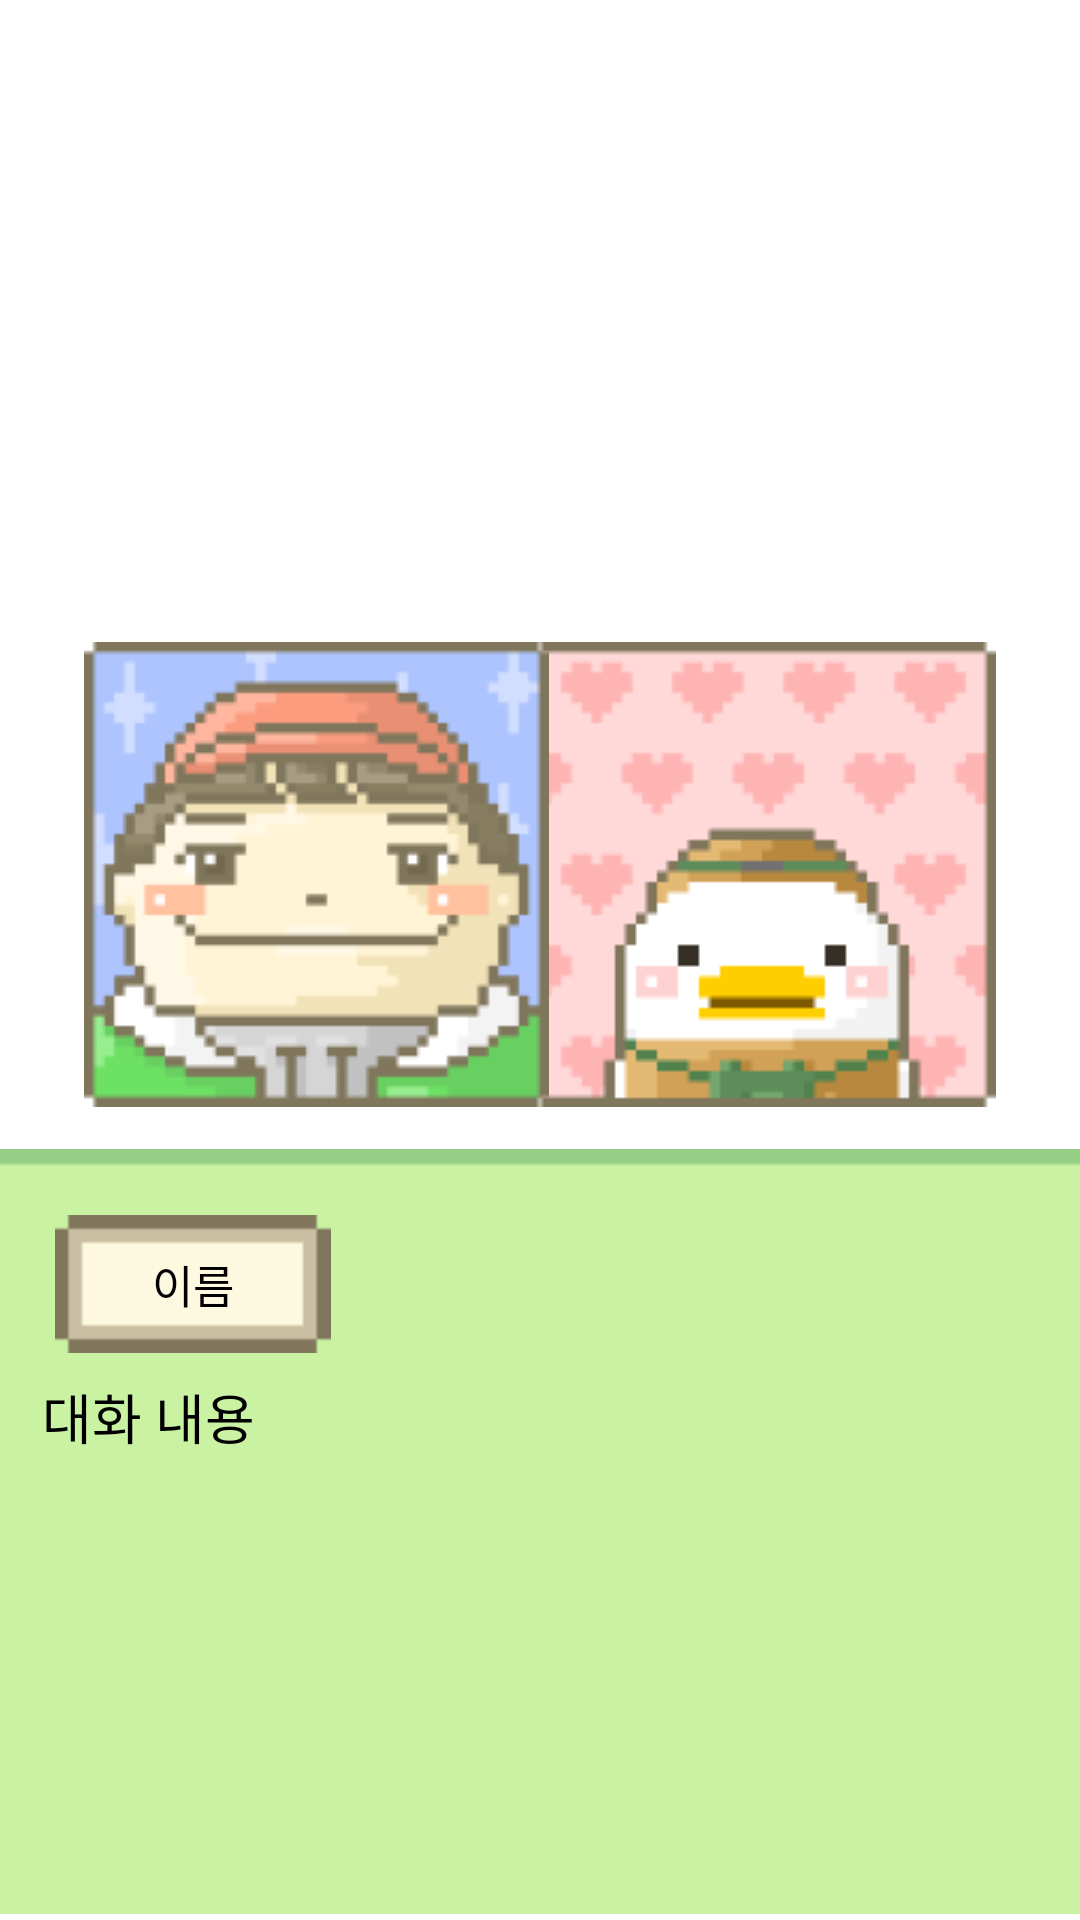

Produce the Android XML layout that renders to this screen, including the resource entries it uses.
<!-- AndroidManifest.xml: application theme Theme.Playkuround -->
<!-- res/layout/dialog_conversation.xml -->
<?xml version="1.0" encoding="utf-8"?>
<androidx.constraintlayout.widget.ConstraintLayout xmlns:android="http://schemas.android.com/apk/res/android"
    xmlns:app="http://schemas.android.com/apk/res-auto"
    xmlns:tools="http://schemas.android.com/tools"
    android:layout_width="match_parent"
    android:layout_height="match_parent">

    
    
    
    
    
    
    
    
    
    

    <ImageView
        android:id="@+id/img_duck"
        android:layout_width="wrap_content"
        android:layout_height="wrap_content"
        android:layout_marginEnd="28dp"
        android:layout_marginBottom="12dp"
        android:src="@drawable/conversation_duck"
        app:layout_constraintBottom_toTopOf="@+id/img_background"
        app:layout_constraintEnd_toEndOf="parent" />

    <ImageView
        android:id="@+id/img_man"
        android:layout_width="wrap_content"
        android:layout_height="wrap_content"
        android:layout_marginStart="28dp"
        android:layout_marginBottom="12dp"
        android:src="@drawable/conversation_man"
        app:layout_constraintBottom_toTopOf="@+id/img_background"
        app:layout_constraintStart_toStartOf="parent" />

    <ImageView
        android:id="@+id/img_last"
        android:layout_width="wrap_content"
        android:layout_height="wrap_content"
        android:layout_marginBottom="28dp"
        android:src="@drawable/last"
        android:visibility="invisible"
        app:layout_constraintBottom_toTopOf="@+id/img_background"
        app:layout_constraintEnd_toEndOf="parent"
        app:layout_constraintStart_toStartOf="parent" />

    <ImageView
        android:id="@+id/img_background"
        android:layout_width="478dp"
        android:layout_height="259dp"
        android:scaleType="fitCenter"
        android:src="@drawable/conversation_background"
        app:layout_constraintBottom_toBottomOf="parent"
        app:layout_constraintEnd_toEndOf="parent"
        app:layout_constraintHorizontal_bias="0.5"
        app:layout_constraintStart_toStartOf="parent" />

    <ImageView
        android:id="@+id/img_name"
        android:layout_width="107dp"
        android:layout_height="46dp"
        android:layout_marginTop="24dp"
        android:src="@drawable/conversation_name"
        app:layout_constraintEnd_toEndOf="parent"
        app:layout_constraintHorizontal_bias="0.042"
        app:layout_constraintStart_toStartOf="parent"
        app:layout_constraintTop_toTopOf="@+id/img_background" />

    <TextView
        android:id="@+id/tv_name"
        android:layout_width="wrap_content"
        android:layout_height="wrap_content"
        android:fontFamily="@font/neo_dunggeunmo_regular"
        android:text="이름"
        android:textSize="15dp"
        app:layout_constraintBottom_toBottomOf="@+id/img_name"
        app:layout_constraintEnd_toEndOf="@+id/img_name"
        app:layout_constraintStart_toStartOf="@+id/img_name"
        app:layout_constraintTop_toTopOf="@+id/img_name" />

    <TextView
        android:id="@+id/tv_content"
        android:layout_width="387dp"
        android:layout_height="wrap_content"
        android:layout_marginTop="8dp"
        android:fontFamily="@font/pretendard_regular"
        android:text="대화 내용"
        android:textAlignment="textStart"
        android:textSize="18dp"
        app:layout_constraintEnd_toEndOf="@+id/img_background"
        app:layout_constraintHorizontal_bias="0.157"
        app:layout_constraintStart_toStartOf="@+id/img_name"
        app:layout_constraintTop_toBottomOf="@+id/img_name" />


</androidx.constraintlayout.widget.ConstraintLayout>
<!-- resources referenced by this layout -->
<resources>
  <!-- drawable conversation: png bitmap (drawable, 19624 bytes) -->
  <!-- drawable conversation_background: png bitmap (drawable, 911 bytes) -->
  <!-- drawable conversation_duck: png bitmap (drawable, 3568 bytes) -->
  <!-- drawable conversation_man: png bitmap (drawable, 6912 bytes) -->
  <!-- drawable conversation_name: png bitmap (drawable, 280 bytes) -->
  <!-- drawable last: png bitmap (drawable, 31829 bytes) -->
</resources>
